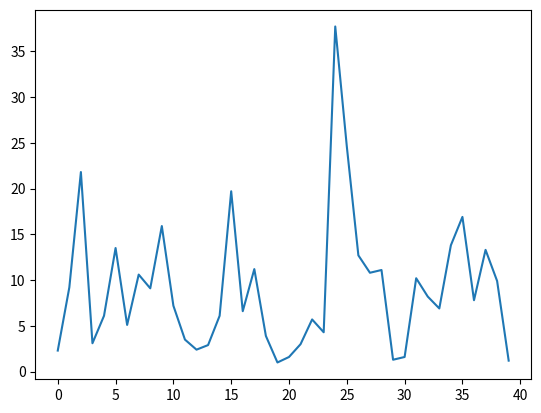

This chart was generated by the following Python code: (Note: this script raises an exception after producing the figure.)
import numpy as np
import matplotlib.pyplot as plt

data = np.array([[[ 4., 10., 22.,  3., 11., 11.,  6.,  7.,  7., 18.],
        [ 3.,  8., 16.,  3.,  8., 14.,  6.,  7.,  8., 19.],
        [ 3., 12., 15.,  3.,  9., 13.,  6.,  9.,  8., 17.],
        [ 2., 10., 23.,  5.,  5., 11.,  7., 11., 10., 13.],
        [ 1.,  8., 19.,  5.,  6., 16.,  3., 13., 11., 14.],
        [ 1.,  6., 21.,  5.,  5., 14.,  3., 13.,  9., 20.],
        [ 3.,  6., 24.,  3.,  6.,  9.,  4.,  9., 10., 19.],
        [ 2., 11., 24.,  2.,  4., 11.,  7., 12.,  9., 16.],
        [ 2.,  9., 27.,  0.,  2., 16.,  5., 12.,  9., 12.],
        [ 2., 12., 27.,  2.,  5., 20.,  4., 13., 10., 11.]],

       [[ 0.,  3.,  6.,  6., 36., 23.,  9., 12., 10.,  3.],
        [ 0.,  4.,  6.,  5., 41., 21.,  9., 13., 14.,  2.],
        [ 2.,  4.,  8.,  6., 48., 26.,  8., 12., 12.,  1.],
        [ 2.,  4.,  7.,  5., 43., 27.,  8.,  9.,  8.,  0.],
        [ 1.,  3.,  5.,  3., 43., 26., 10.,  8.,  7.,  1.],
        [ 1.,  1.,  3.,  2., 39., 27., 17., 10., 13.,  2.],
        [ 2.,  2.,  4.,  4., 34., 28., 13., 11., 14.,  1.],
        [ 1.,  3.,  5.,  3., 30., 28., 13., 11., 11.,  0.],
        [ 3.,  1.,  6.,  5., 31., 21., 19., 10., 11.,  2.],
        [ 4.,  5.,  7.,  4., 32., 19., 21., 12., 11.,  1.]],

       [[ 4.,  9.,  5.,  7., 16., 10.,  7., 10., 10.,  2.],
        [ 3., 11.,  3.,  6., 18., 14.,  6., 11., 10.,  3.],
        [ 1.,  9.,  7.,  6., 17., 17.,  7., 11.,  7.,  0.],
        [ 0.,  8.,  7.,  7., 16., 15.,  4., 15.,  9.,  1.],
        [ 0.,  9.,  9.,  8., 14., 21.,  8., 13.,  9.,  1.],
        [ 2., 11., 11.,  5., 11., 15.,  7., 14., 12.,  2.],
        [ 1., 12.,  9.,  9., 10., 19.,  6., 10.,  9.,  2.],
        [ 1.,  9., 10.,  8., 12., 19., 12., 12., 10.,  0.],
        [ 2., 13., 10.,  7., 12., 18., 10., 20., 13.,  0.],
        [ 2., 11., 11.,  6., 12., 21., 11., 17., 10.,  1.]],

       [[12.,  2.,  3.,  1.,  6., 16.,  4., 10.,  7.,  1.],
        [ 4.,  2.,  3.,  5.,  5., 22.,  4., 13.,  8.,  2.],
        [ 5.,  2.,  2.,  7.,  6., 14.,  6., 13.,  6.,  2.],
        [ 5.,  2.,  2.,  5.,  5., 18., 10., 12.,  2.,  0.],
        [ 7.,  3.,  2.,  3.,  7., 22.,  9., 14.,  4.,  1.],
        [11.,  5.,  2.,  1.,  6., 20., 10.,  9.,  5.,  1.],
        [ 7.,  6.,  2.,  1.,  4., 21.,  8.,  8.,  3.,  1.],
        [ 7.,  4.,  2.,  2.,  8., 24.,  4.,  8.,  2.,  0.],
        [ 6.,  5.,  3.,  2.,  7., 18.,  4., 10.,  1.,  0.],
        [ 8.,  4.,  3.,  2.,  7., 22.,  7., 15.,  1.,  2.]]])


coverage = 0 
overlap = []
hist = []
col_sums = []

n = np.prod(data.shape)
walls, height, width = data.shape
for i in range(walls) :
	for j in range(height) :
		for k in range(width) :
			hist.append(data[i][j][k])
			if data[i][j][k] > 2 :
				coverage += 1
				overlap.append(data[i][j][k])

order = [0, 3, 1, 2]
for i in order :
	for j in range(width) :
		col_sums.append(np.average(data[i, :, j]))

print("coverage: ", coverage / float(n))
print("overlap: ", np.average(overlap))
# print(col_sums)
plt.plot(col_sums)
plt.savefig('data/top_20_cov.png')
plt.close()
# plt.show()

plt.hist(col_sums, bins="auto")
plt.savefig('data/top_20_hist.png')
plt.close()
# plt.show()



